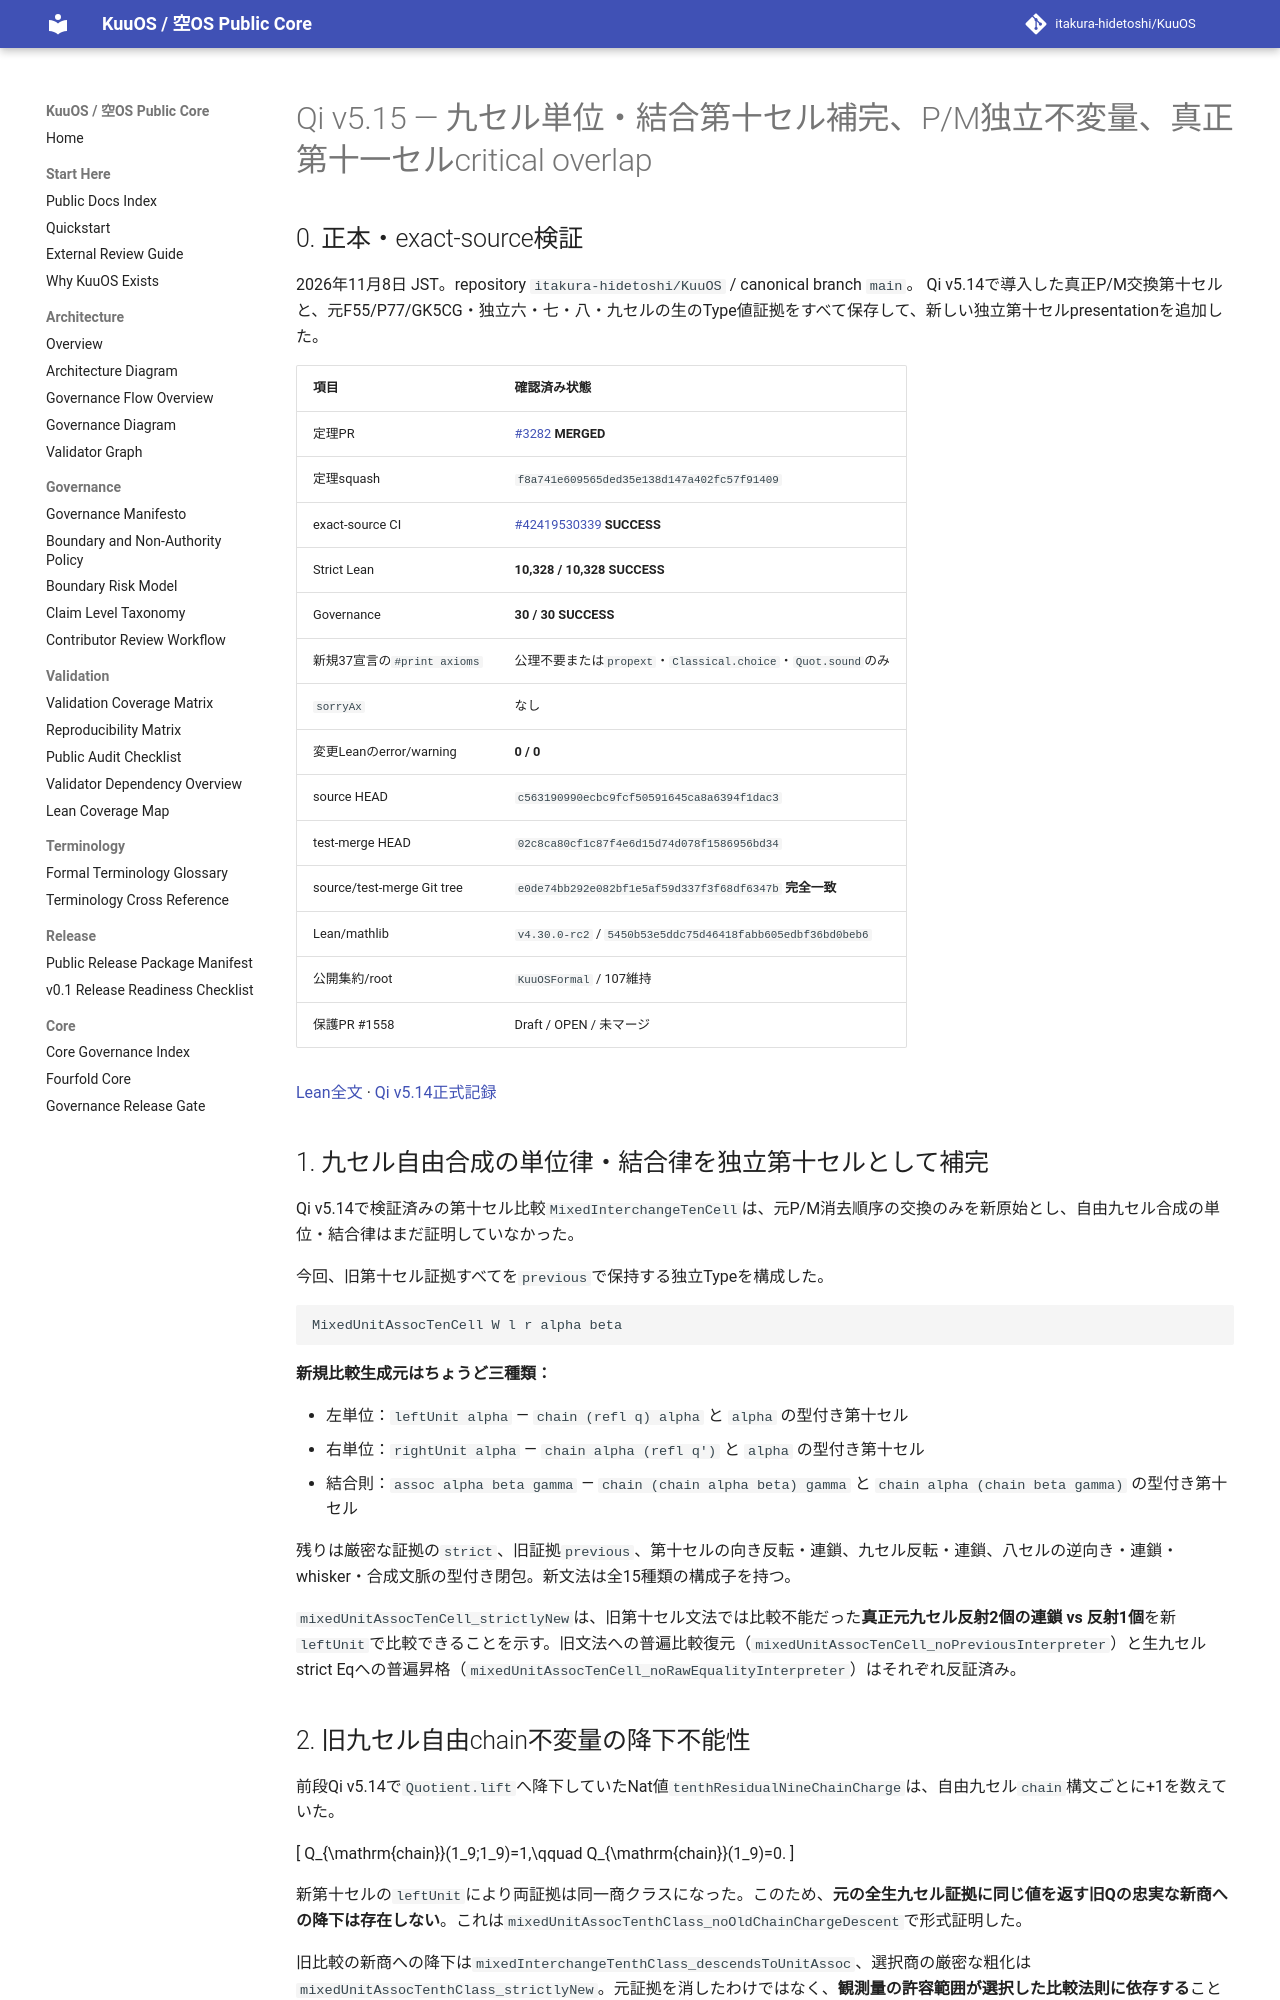

repository: itakura-hidetoshi/KuuOS · page: formal/Qi-v5_15-ninth-unit-associative-tenth-verified-20261108/index.html · generator: mkdocs

# Qi v5.15 — 九セル単位・結合第十セル補完、P/M独立不変量、真正第十一セルcritical overlap

## 0. 正本・exact-source検証

2026年11月8日 JST。repository `itakura-hidetoshi/KuuOS` / canonical branch `main`。
Qi v5.14で導入した真正P/M交換第十セルと、元F55/P77/GK5CG・独立六・七・八・九セルの生のType値証拠をすべて保存して、新しい独立第十セルpresentationを追加した。

| 項目 | 確認済み状態 |
|---|---|
| 定理PR | [#3282](https://github.com/itakura-hidetoshi/KuuOS/pull/3282) **MERGED** |
| 定理squash | `f8a741e609565ded35e138d147a402fc57f91409` |
| exact-source CI | [#42419530339](https://github.com/itakura-hidetoshi/KuuOS/actions/runs/42419530339) **SUCCESS** |
| Strict Lean | **10,328 / 10,328 SUCCESS** |
| Governance | **30 / 30 SUCCESS** |
| 新規37宣言の`#print axioms` | 公理不要または`propext`・`Classical.choice`・`Quot.sound`のみ |
| `sorryAx` | なし |
| 変更Leanのerror/warning | **0 / 0** |
| source HEAD | `c563190990ecbc9fcf50591645ca8a6394f1dac3` |
| test-merge HEAD | `02c8ca80cf1c87f4e6d15d74d078f1586956bd34` |
| source/test-merge Git tree | `e0de74bb292e082bf1e5af59d337f3f68df6347b` **完全一致** |
| Lean/mathlib | `v4.30.0-rc2` / `5450b53e5ddc75d46418fabb605edbf36bd0beb6` |
| 公開集約/root | `KuuOSFormal` / 107維持 |
| 保護PR #1558 | Draft / OPEN / 未マージ |

[Lean全文](../../formal/KUOS/Architecture/QiWuxingGK5CHP77NineCellUnitAssociativeTenthV5_15.lean) · [Qi v5.14正式記録](Qi-v5_14-original-pm-ninth-diamond-minimal-tenth-verified-20261108.md)

## 1. 九セル自由合成の単位律・結合律を独立第十セルとして補完

Qi v5.14で検証済みの第十セル比較`MixedInterchangeTenCell`は、元P/M消去順序の交換のみを新原始とし、自由九セル合成の単位・結合律はまだ証明していなかった。

今回、旧第十セル証拠すべてを`previous`で保持する独立Typeを構成した。

```lean
MixedUnitAssocTenCell W l r alpha beta
```

**新規比較生成元はちょうど三種類：**

- 左単位：`leftUnit alpha` — `chain (refl q) alpha` と `alpha` の型付き第十セル
- 右単位：`rightUnit alpha` — `chain alpha (refl q')` と `alpha` の型付き第十セル
- 結合則：`assoc alpha beta gamma` — `chain (chain alpha beta) gamma` と `chain alpha (chain beta gamma)` の型付き第十セル

残りは厳密な証拠の`strict`、旧証拠`previous`、第十セルの向き反転・連鎖、九セル反転・連鎖、八セルの逆向き・連鎖・whisker・合成文脈の型付き閉包。新文法は全15種類の構成子を持つ。

`mixedUnitAssocTenCell_strictlyNew`は、旧第十セル文法では比較不能だった**真正元九セル反射2個の連鎖 vs 反射1個**を新`leftUnit`で比較できることを示す。旧文法への普遍比較復元（`mixedUnitAssocTenCell_noPreviousInterpreter`）と生九セルstrict Eqへの普遍昇格（`mixedUnitAssocTenCell_noRawEqualityInterpreter`）はそれぞれ反証済み。

## 2. 旧九セル自由chain不変量の降下不能性

前段Qi v5.14で`Quotient.lift`へ降下していたNat値`tenthResidualNineChainCharge`は、自由九セル`chain`構文ごとに+1を数えていた。

\[
Q_{\mathrm{chain}}(1_9;1_9)=1,\qquad Q_{\mathrm{chain}}(1_9)=0.
\]

新第十セルの`leftUnit`により両証拠は同一商クラスになった。このため、**元の全生九セル証拠に同じ値を返す旧Qの忠実な新商への降下は存在しない**。これは`mixedUnitAssocTenthClass_noOldChainChargeDescent`で形式証明した。

旧比較の新商への降下は`mixedInterchangeTenthClass_descendsToUnitAssoc`、選択商の厳密な粗化は`mixedUnitAssocTenthClass_strictlyNew`。元証拠を消したわけではなく、**観測量の許容範囲が選択した比較法則に依存する**ことを証明した。
